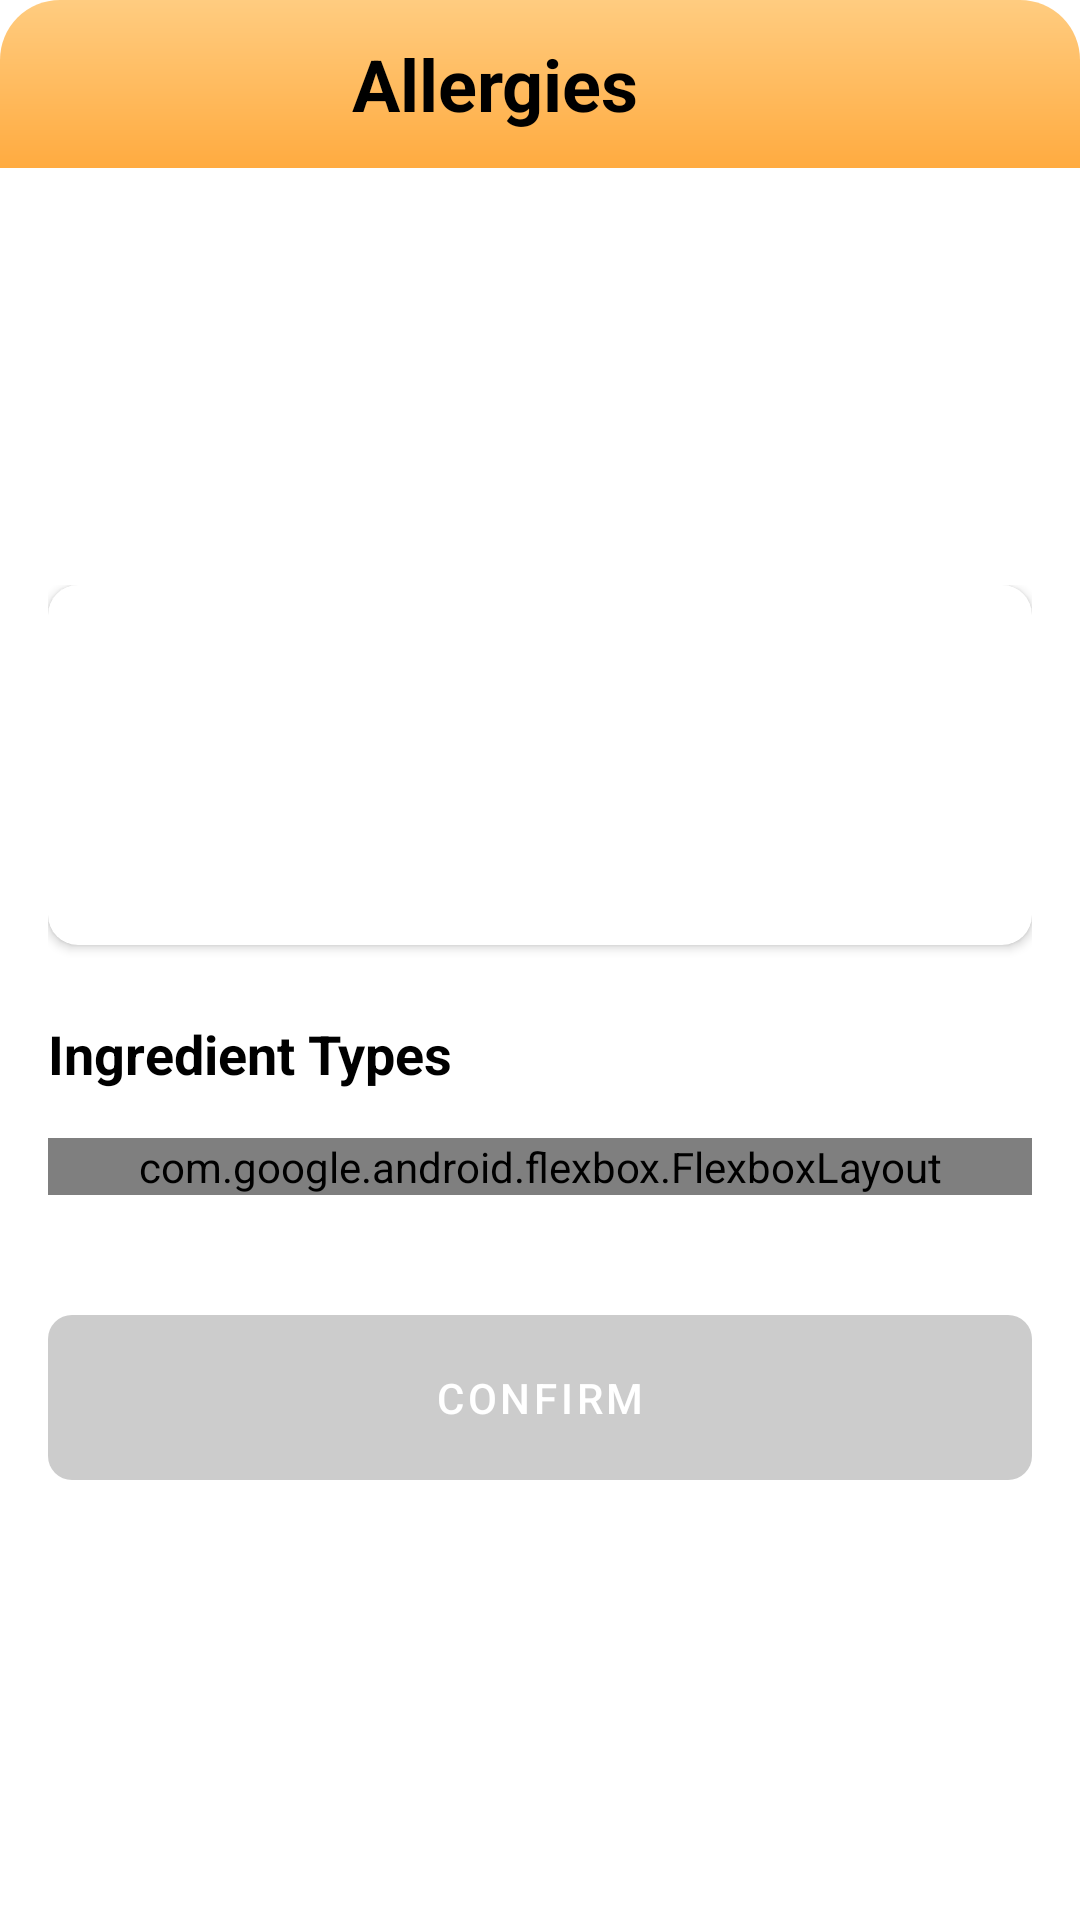

Produce the Android XML layout that renders to this screen, including the resource entries it uses.
<!-- AndroidManifest.xml: application theme Theme.PRM392_GroupAssignment -->
<!-- res/layout/fragment_allergies_dialog.xml -->
<?xml version="1.0" encoding="utf-8"?>
<androidx.constraintlayout.widget.ConstraintLayout xmlns:android="http://schemas.android.com/apk/res/android"
    xmlns:app="http://schemas.android.com/apk/res-auto"
    xmlns:tools="http://schemas.android.com/tools"
    android:layout_width="match_parent"
    android:layout_height="wrap_content"
    android:background="@android:color/transparent"
    tools:context=".ProfileContent.AllergiesDialogFragment">

    
    <androidx.constraintlayout.widget.ConstraintLayout
        android:id="@+id/dialogTopBar"
        android:layout_width="match_parent"
        android:layout_height="?attr/actionBarSize"
        android:background="@drawable/bg_top_bar_gradient"
        app:layout_constraintEnd_toEndOf="parent"
        app:layout_constraintStart_toStartOf="parent"
        app:layout_constraintTop_toTopOf="parent">

        <LinearLayout
            android:layout_width="match_parent"
            android:layout_height="match_parent"
            android:gravity="center_vertical"
            android:orientation="horizontal"
            android:paddingStart="16dp"
            android:paddingEnd="16dp">

            <TextView
                android:id="@+id/dialogTitle"
                android:layout_width="0dp"
                android:layout_height="wrap_content"
                android:layout_weight="1"
                android:gravity="center_horizontal"
                android:text="Allergies"
                android:textColor="#000000"
                android:textSize="24sp"
                android:textStyle="bold" />

            <ImageView
                android:id="@+id/closeButton"
                android:layout_width="30dp"
                android:layout_height="30dp"
                android:clickable="true"
                android:contentDescription="Close"
                android:focusable="true"
                android:src="@drawable/ic_close" />
        </LinearLayout>

    </androidx.constraintlayout.widget.ConstraintLayout>

    
    <ScrollView
        android:layout_width="match_parent"
        android:layout_height="wrap_content"
        app:layout_constraintBottom_toBottomOf="parent"
        app:layout_constraintEnd_toEndOf="parent"
        app:layout_constraintStart_toStartOf="parent"
        app:layout_constraintTop_toBottomOf="@id/dialogTopBar">

        <LinearLayout
            android:layout_width="match_parent"
            android:layout_height="wrap_content"
            android:background="@android:color/white"
            android:orientation="vertical"
            android:padding="16dp">

            
            <androidx.cardview.widget.CardView
                android:layout_width="match_parent"
                android:layout_height="wrap_content"
                android:layout_marginBottom="24dp"
                app:cardCornerRadius="10dp"
                app:cardElevation="2dp">

                <ScrollView
                    android:layout_width="match_parent"
                    android:layout_height="120dp"
                    android:fillViewport="true"
                    android:overScrollMode="ifContentScrolls"
                    android:padding="4dp">

                    <com.google.android.material.chip.ChipGroup
                        android:id="@+id/selectedIngredientsChipGroup"
                        android:layout_width="match_parent"
                        android:layout_height="wrap_content"
                        app:chipSpacing="8dp"
                        app:flexWrap="wrap"
                        app:singleLine="false" />

                </ScrollView>
            </androidx.cardview.widget.CardView>

            <TextView
                android:layout_width="wrap_content"
                android:layout_height="wrap_content"
                android:layout_marginBottom="16dp"
                android:text="Ingredient Types"
                android:textColor="#000000"
                android:textSize="18sp"
                android:textStyle="bold" />

            
            <com.google.android.flexbox.FlexboxLayout
                android:id="@+id/flexboxLayout"
                android:layout_width="match_parent"
                android:layout_height="wrap_content"
                android:layout_marginBottom="24dp"
                app:alignItems="stretch"
                app:flexWrap="wrap"
                app:justifyContent="flex_start" />

            
            <com.google.android.material.button.MaterialButton
                android:id="@+id/confirmButton"
                style="@style/Widget.MaterialComponents.Button.UnelevatedButton"
                android:layout_width="match_parent"
                android:layout_height="wrap_content"
                android:layout_marginTop="16dp"
                android:layout_marginBottom="8dp"
                android:minHeight="50dp"
                android:paddingTop="12dp"
                android:paddingBottom="12dp"
                android:text="Confirm"
                android:textColor="@android:color/white"

                android:background="@drawable/bg_confirm_button_selector"
                app:backgroundTint="@null"
                android:backgroundTint="@null"

                android:enabled="false"
                android:stateListAnimator="@null" />

        </LinearLayout>
    </ScrollView>

</androidx.constraintlayout.widget.ConstraintLayout>
<!-- resources referenced by this layout -->
<resources>
  <!-- drawable bg_confirm_button_selector (drawable) -->
  <?xml version="1.0" encoding="utf-8"?>
  <selector xmlns:android="http://schemas.android.com/apk/res/android">
  
      
      <item android:state_enabled="false">
          <shape android:shape="rectangle">
              <solid android:color="@color/button_disabled_gray"/>
              <corners android:radius="8dp"/>
          </shape>
      </item>
  
      
      <item android:state_enabled="true">
          <shape android:shape="rectangle">
              <solid android:color="@color/button_enabled_blue"/>
              <corners android:radius="8dp"/>
          </shape>
      </item>
  
  </selector>
  <!-- drawable bg_top_bar_gradient (drawable) -->
  <?xml version="1.0" encoding="utf-8"?>
  <shape xmlns:android="http://schemas.android.com/apk/res/android"
      android:shape="rectangle">
      <gradient
          android:startColor="#FFCC80"
          android:endColor="#FFAB40"
          android:angle="270" />
      <corners
          android:topLeftRadius="20dp"
          android:topRightRadius="20dp" />
  </shape>
  <style name="Theme.PRM392_GroupAssignment" parent="Theme.MaterialComponents.DayNight.NoActionBar">
          
          <item name="colorPrimary">@color/purple_200</item>
          <item name="colorPrimaryVariant">@color/purple_700</item>
          <item name="colorOnPrimary">@color/white</item>
          
          <item name="colorSecondary">@color/teal_200</item>
          <item name="colorSecondaryVariant">@color/teal_700</item>
          <item name="colorOnSecondary">@color/black</item>
          
          <item name="android:statusBarColor">?attr/colorPrimaryVariant</item>
          
      </style>
  <color name="button_disabled_gray">#CCCCCC</color>
  <color name="button_enabled_blue">#2196F3</color>
  <color name="purple_200">#CE93D8</color>
  <color name="purple_700">#7B1FA2</color>
  <color name="white">#FFFFFFFF</color>
  <color name="teal_200">#80CBC4</color>
  <color name="teal_700">#00796B</color>
  <color name="black">#FF000000</color>
</resources>
